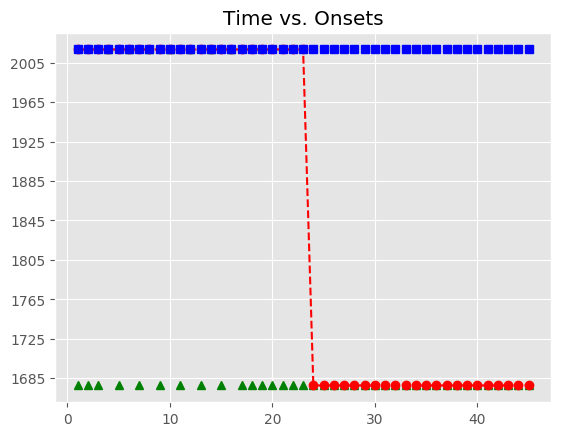

The data file committed next to this chart (first rows):
, Asynchrony, Tap Onset, Test, True Onset, User ID, IOI, Max, Min, Sanitized Tap Onset, Sanitized Asynchrony, Sanitized Mean Asynchrony, Sanitized Std Dev Asynchrony, Mean Asynchrony, Std Dev Asynchrony, Missed Taps, Phase Correction Response
1, 1682, 2018-05-07 12:30:04.834385000, H1b2, 2018-05-07 12:30:03.152329000, 407, 0 days 00:00:00.319710000, 2018-05-07 12:30:03.312184000, 2018-05-07 12:30:02.984333000, , , -23.05, 48.12, 4653, 1676, 38, 
2, 2005, 2018-05-07 12:30:05.477276000, H1b2, 2018-05-07 12:30:03.472039000, 407, 0 days 00:00:00.335732000, 2018-05-07 12:30:03.639905000, 2018-05-07 12:30:03.312184000, , , -23.05, 48.12, 4653, 1676, 38, 
3, 2317, 2018-05-07 12:30:06.124344000, H1b2, 2018-05-07 12:30:03.807771000, 407, 0 days 00:00:00.335754000, 2018-05-07 12:30:03.975648000, 2018-05-07 12:30:03.639905000, , , -23.05, 48.12, 4653, 1676, 38, 
4, 2616, 2018-05-07 12:30:06.759037000, H1b2, 2018-05-07 12:30:04.143525000, 407, 0 days 00:00:00.336125000, 2018-05-07 12:30:04.311587500, 2018-05-07 12:30:03.975648000, 2018-05-07 12:30:04.183472000, 39.95, -23.05, 48.12, 4653, 1676, 38, 
5, 2930, 2018-05-07 12:30:07.410005000, H1b2, 2018-05-07 12:30:04.479650000, 407, 0 days 00:00:00.335634000, 2018-05-07 12:30:04.647467000, 2018-05-07 12:30:04.311587500, , , -23.05, 48.12, 4653, 1676, 38, 
6, 3233, 2018-05-07 12:30:08.048731000, H1b2, 2018-05-07 12:30:04.815284000, 407, 0 days 00:00:00.320019000, 2018-05-07 12:30:04.975293500, 2018-05-07 12:30:04.647467000, 2018-05-07 12:30:04.834385000, 19.1, -23.05, 48.12, 4653, 1676, 38, 
7, 3536, 2018-05-07 12:30:08.670869000, H1b2, 2018-05-07 12:30:05.135303000, 407, 0 days 00:00:00.335827000, 2018-05-07 12:30:05.303216500, 2018-05-07 12:30:04.975293500, , , -23.05, 48.12, 4653, 1676, 38, 
8, 3802, 2018-05-07 12:30:09.272911000, H1b2, 2018-05-07 12:30:05.471130000, 407, 0 days 00:00:00.335721000, 2018-05-07 12:30:05.638990500, 2018-05-07 12:30:05.303216500, 2018-05-07 12:30:05.477276000, 6.146, -23.05, 48.12, 4653, 1676, 38, 
9, 4027, 2018-05-07 12:30:09.833386000, H1b2, 2018-05-07 12:30:05.806851000, 407, 0 days 00:00:00.335896000, 2018-05-07 12:30:05.974799000, 2018-05-07 12:30:05.638990500, , , -23.05, 48.12, 4653, 1676, 38, 
10, 4285, 2018-05-07 12:30:10.427320000, H1b2, 2018-05-07 12:30:06.142747000, 407, 0 days 00:00:00.335708000, 2018-05-07 12:30:06.310601000, 2018-05-07 12:30:05.974799000, 2018-05-07 12:30:06.124344000, -18.4, -23.05, 48.12, 4653, 1676, 38, 
11, 4538, 2018-05-07 12:30:11.016689000, H1b2, 2018-05-07 12:30:06.478455000, 407, 0 days 00:00:00.335902000, 2018-05-07 12:30:06.646406000, 2018-05-07 12:30:06.310601000, , , -23.05, 48.12, 4653, 1676, 38, 
12, 4751, 2018-05-07 12:30:11.565425000, H1b2, 2018-05-07 12:30:06.814357000, 407, 0 days 00:00:00.319724000, 2018-05-07 12:30:06.974219000, 2018-05-07 12:30:06.646406000, 2018-05-07 12:30:06.759037000, -55.32, -23.05, 48.12, 4653, 1676, 38, 
13, 5009, 2018-05-07 12:30:12.142806000, H1b2, 2018-05-07 12:30:07.134081000, 407, 0 days 00:00:00.335854000, 2018-05-07 12:30:07.302008000, 2018-05-07 12:30:06.974219000, , , -23.05, 48.12, 4653, 1676, 38, 
14, 5226, 2018-05-07 12:30:12.695579000, H1b2, 2018-05-07 12:30:07.469935000, 407, 0 days 00:00:00.335700000, 2018-05-07 12:30:07.637785000, 2018-05-07 12:30:07.302008000, 2018-05-07 12:30:07.410005000, -59.93, -23.05, 48.12, 4653, 1676, 38, 
15, 5471, 2018-05-07 12:30:13.276573000, H1b2, 2018-05-07 12:30:07.805635000, 407, 0 days 00:00:00.335954000, 2018-05-07 12:30:07.973612000, 2018-05-07 12:30:07.637785000, , , -23.05, 48.12, 4653, 1676, 38, 
16, 5684, 2018-05-07 12:30:13.825242000, H1b2, 2018-05-07 12:30:08.141589000, 407, 0 days 00:00:00.335757000, 2018-05-07 12:30:08.309467500, 2018-05-07 12:30:07.973612000, 2018-05-07 12:30:08.048731000, -92.86, -23.05, 48.12, 4653, 1676, 38, 
17, 5909, 2018-05-07 12:30:14.386352000, H1b2, 2018-05-07 12:30:08.477346000, 407, 0 days 00:00:00.319883000, 2018-05-07 12:30:08.637287500, 2018-05-07 12:30:08.309467500, , , -23.05, 48.12, 4653, 1676, 38, 
18, 6134, 2018-05-07 12:30:14.930879000, H1b2, 2018-05-07 12:30:08.797229000, 407, 0 days 00:00:00.335784000, 2018-05-07 12:30:08.965121000, 2018-05-07 12:30:08.637287500, , , -23.05, 48.12, 4653, 1676, 38, 
19, 6363, 2018-05-07 12:30:15.496045000, H1b2, 2018-05-07 12:30:09.133013000, 407, 0 days 00:00:00.336000000, 2018-05-07 12:30:09.301013000, 2018-05-07 12:30:08.965121000, , , -23.05, 48.12, 4653, 1676, 38, 
20, 6534, 2018-05-07 12:30:16.003277000, H1b2, 2018-05-07 12:30:09.469013000, 407, 0 days 00:00:00.335783000, 2018-05-07 12:30:09.636904500, 2018-05-07 12:30:09.301013000, , , -23.05, 48.12, 4653, 1676, 38, 
21, 6780, 2018-05-07 12:30:16.584740000, H1b2, 2018-05-07 12:30:09.804796000, 407, 0 days 00:00:00.335626000, 2018-05-07 12:30:09.972609000, 2018-05-07 12:30:09.636904500, , , -23.05, 48.12, 4653, 1676, 38, 
22, 6985, 2018-05-07 12:30:17.125487000, H1b2, 2018-05-07 12:30:10.140422000, 407, 0 days 00:00:00.320005000, 2018-05-07 12:30:10.300424500, 2018-05-07 12:30:09.972609000, , , -23.05, 48.12, 4653, 1676, 38, 
23, 7201, 2018-05-07 12:30:17.661871000, H1b2, 2018-05-07 12:30:10.460427000, 407, 0 days 00:00:00.335438000, 2018-05-07 12:30:10.628146000, 2018-05-07 12:30:10.300424500, , , -23.05, 48.12, 4653, 1676, 38, 
24, , , H1b2, 2018-05-07 12:30:10.795865000, 407, 0 days 00:00:00.335860000, 2018-05-07 12:30:10.963795000, 2018-05-07 12:30:10.628146000, , , -23.05, 48.12, 4653, 1676, 38, 
25, , , H1b2, 2018-05-07 12:30:11.131725000, 407, 0 days 00:00:00.336104000, 2018-05-07 12:30:11.299777000, 2018-05-07 12:30:10.963795000, , , -23.05, 48.12, 4653, 1676, 38, 
26, , , H1b2, 2018-05-07 12:30:11.467829000, 407, 0 days 00:00:00.335900000, 2018-05-07 12:30:11.635779000, 2018-05-07 12:30:11.299777000, , , -23.05, 48.12, 4653, 1676, 38, 
27, , , H1b2, 2018-05-07 12:30:11.803729000, 407, 0 days 00:00:00.335605000, 2018-05-07 12:30:11.971531500, 2018-05-07 12:30:11.635779000, , , -23.05, 48.12, 4653, 1676, 38, 
28, , , H1b2, 2018-05-07 12:30:12.139334000, 407, 0 days 00:00:00.319925000, 2018-05-07 12:30:12.299296500, 2018-05-07 12:30:11.971531500, , , -23.05, 48.12, 4653, 1676, 38, 
29, , , H1b2, 2018-05-07 12:30:12.459259000, 407, 0 days 00:00:00.335978000, 2018-05-07 12:30:12.627248000, 2018-05-07 12:30:12.299296500, , , -23.05, 48.12, 4653, 1676, 38, 
30, , , H1b2, 2018-05-07 12:30:12.795237000, 407, 0 days 00:00:00.335728000, 2018-05-07 12:30:12.963101000, 2018-05-07 12:30:12.627248000, , , -23.05, 48.12, 4653, 1676, 38, 
31, , , H1b2, 2018-05-07 12:30:13.130965000, 407, 0 days 00:00:00.335866000, 2018-05-07 12:30:13.298898000, 2018-05-07 12:30:12.963101000, , , -23.05, 48.12, 4653, 1676, 38, 
32, , , H1b2, 2018-05-07 12:30:13.466831000, 407, 0 days 00:00:00.335846000, 2018-05-07 12:30:13.634754000, 2018-05-07 12:30:13.298898000, , , -23.05, 48.12, 4653, 1676, 38, 
33, , , H1b2, 2018-05-07 12:30:13.802677000, 407, 0 days 00:00:00.319763000, 2018-05-07 12:30:13.962558500, 2018-05-07 12:30:13.634754000, , , -23.05, 48.12, 4653, 1676, 38, 
34, , , H1b2, 2018-05-07 12:30:14.122440000, 407, 0 days 00:00:00.335728000, 2018-05-07 12:30:14.290304000, 2018-05-07 12:30:13.962558500, , , -23.05, 48.12, 4653, 1676, 38, 
35, , , H1b2, 2018-05-07 12:30:14.458168000, 407, 0 days 00:00:00.335992000, 2018-05-07 12:30:14.626164000, 2018-05-07 12:30:14.290304000, , , -23.05, 48.12, 4653, 1676, 38, 
36, , , H1b2, 2018-05-07 12:30:14.794160000, 407, 0 days 00:00:00.335729000, 2018-05-07 12:30:14.962024500, 2018-05-07 12:30:14.626164000, , , -23.05, 48.12, 4653, 1676, 38, 
37, , , H1b2, 2018-05-07 12:30:15.129889000, 407, 0 days 00:00:00.336029000, 2018-05-07 12:30:15.297903500, 2018-05-07 12:30:14.962024500, , , -23.05, 48.12, 4653, 1676, 38, 
38, , , H1b2, 2018-05-07 12:30:15.465918000, 407, 0 days 00:00:00.319542000, 2018-05-07 12:30:15.625689000, 2018-05-07 12:30:15.297903500, , , -23.05, 48.12, 4653, 1676, 38, 
39, , , H1b2, 2018-05-07 12:30:15.785460000, 407, 0 days 00:00:00.335859000, 2018-05-07 12:30:15.953389500, 2018-05-07 12:30:15.625689000, , , -23.05, 48.12, 4653, 1676, 38, 
40, , , H1b2, 2018-05-07 12:30:16.121319000, 407, 0 days 00:00:00.335562000, 2018-05-07 12:30:16.289100000, 2018-05-07 12:30:15.953389500, , , -23.05, 48.12, 4653, 1676, 38, 
41, , , H1b2, 2018-05-07 12:30:16.456881000, 407, 0 days 00:00:00.336248000, 2018-05-07 12:30:16.625005000, 2018-05-07 12:30:16.289100000, , , -23.05, 48.12, 4653, 1676, 38, 
42, , , H1b2, 2018-05-07 12:30:16.793129000, 407, 0 days 00:00:00.335719000, 2018-05-07 12:30:16.960988500, 2018-05-07 12:30:16.625005000, , , -23.05, 48.12, 4653, 1676, 38, 
43, , , H1b2, 2018-05-07 12:30:17.128848000, 407, 0 days 00:00:00.335669000, 2018-05-07 12:30:17.296682500, 2018-05-07 12:30:16.960988500, , , -23.05, 48.12, 4653, 1676, 38, 
44, , , H1b2, 2018-05-07 12:30:17.464517000, 407, 0 days 00:00:00.320085000, 2018-05-07 12:30:17.624559500, 2018-05-07 12:30:17.296682500, , , -23.05, 48.12, 4653, 1676, 38, 
45, , , H1b2, 2018-05-07 12:30:17.784602000, 407, 0 days 00:00:00.335736000, 2018-05-07 12:30:17.952470000, 2018-05-07 12:30:17.624559500, , , -23.05, 48.12, 4653, 1676, 38, 
